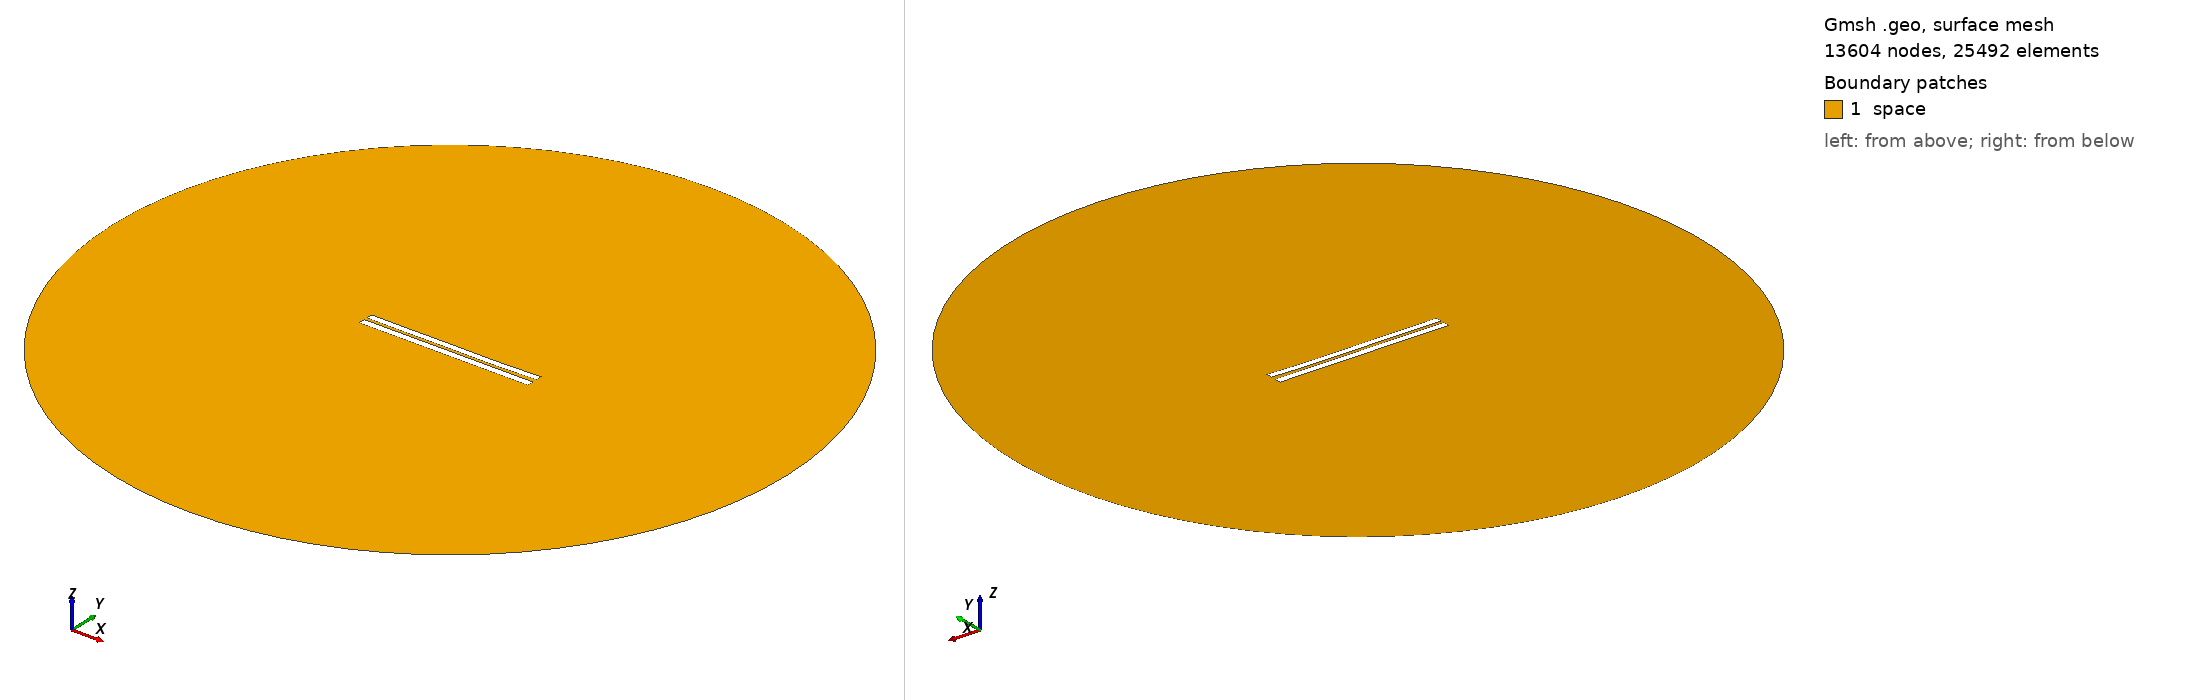

Gmsh geometry script, surface-meshed: 13604 nodes, 25492 surface elements. Boundary patches (legend numbers): 1 space. Left view from above one corner, right view from below the opposite corner. Legend entries are the model's physical surfaces. The drawing asked Gmsh for element sizes between 1% and 20% of the model's largest extent; the script's own settings can give other sizes.

=== 4142.geo (drawn) ===
//---------------------------------------
// Geometry kernel
//---------------------------------------

SetFactory("OpenCASCADE");



//---------------------------------------
// Parameters of the geometry
//---------------------------------------

// Overetch of the upper plate
overetch = 0.125;

// Distance between the plates
distance = 1.75;

// Discretization over the x axis (for the deformation)
nx = 50; 

// Length of the plate
L = 100 - overetch; 

// Number of modes
n = 4; 

// 1st mode coefficient
coeff(1) = 0.07499999999999998;
beta(1) = 0.596864 * 3.1415926535 / L;

// 2nd mode coefficient
coeff(2) = -0.15;
beta(2) = 1.49418 * 3.1415926535 / L;

// 3rd mode coefficient
coeff(3) = 0.07499999999999998;
beta(3) = 2.50025 * 3.1415926535 / L;

// 4th mode coefficient
coeff(4) = -0.075;
beta(4) = 3.49999 * 3.1415926535 / L;



//---------------------------------------
// Upper plate (deformed rectangle)
//---------------------------------------

// Coordiantes of the upper plate
xmin = -50;
xmax = 50 - overetch;

// Height of the upper plate
yheight = 4 - 2 * overetch;

// Indexes of the points
UpperID[] = {};
LowerID[] = {};
LeftID[] = {};
RightID[] = {};

// Point index
p = 1;

// Horizontal edges
For i In {1:nx}
    x = xmin + (i-1)*(xmax - xmin)/(nx-1);

    y_bottom = distance / 2 + overetch;
    For j In {1:n}
        C = (Cosh(beta(j)*L) + Cos(beta(j)*L)) / (Sinh(beta(j)*L) + Sin(beta(j)*L));
        y_bottom  = y_bottom + coeff(j) * (Cosh(beta(j)*(x+50)) - Cos(beta(j)*(x+50)) - C * (Sinh(beta(j)*(x+50)) - Sin(beta(j)*(x+50))));
    EndFor

    y_top = y_bottom + yheight;

    Point(p) = {x, y_top, 0, 1.0};
    UpperID[i] = p;
    p = p + 1;

    Point(p) = {x, y_bottom, 0, 1.0};
    LowerID[i] = p;
    p = p + 1;
EndFor

// Create point lists
UpperPts[] = {}; LowerPts[] = {};
For i In {1:nx}
  UpperPts[] += {UpperID[i]};
  LowerPts[] += {LowerID[i]};
EndFor

// Build splines
Spline(1) = {UpperPts[]};
Spline(2) = {LowerPts[]};
Line(3) = {LowerPts[nx-1], UpperPts[nx-1]};
Line(4) = {LowerPts[0], UpperPts[0]};

// Build the plane surface
Curve Loop(1) = {2, 3, -1, -4};
Plane Surface(1) = {1};



//---------------------------------------
// Lower plate (rectangle)
//---------------------------------------

// Vertices
Point(1001) = {-50, -1, 0, 1.0};
Point(1002) = { 50, -1, 0, 1.0};
Point(1003) = { 50,  -5, 0, 1.0};
Point(1004) = {-50,  -5, 0, 1.0};

// Edges
Line(5) = {1001, 1002};
Line(6) = {1002, 1003};
Line(7) = {1003, 1004};
Line(8) = {1004, 1001};

// Plane surface
Line Loop(2) = {5, 6, 7, 8};
Plane Surface(2) = {2}; 



//---------------------------------------
// Outer (fictious) boundary
//---------------------------------------

// Points
Point(1005) = {0, 0, 0};       // Center
Point(1006) = {200, 0, 0};     // Start point
Point(1007) = {0, 200, 0};     // 90 degrees
Point(1008) = {-200, 0, 0};    // 180 degrees
Point(1009) = {0, -200, 0};    // 270 degrees

// Circle arcs (each needs start, center, end)
Circle(9) = {1006, 1005, 1007};
Circle(10) = {1007, 1005, 1008};
Circle(11) = {1008, 1005, 1009};
Circle(12) = {1009, 1005, 1006};

// Plane surface for the entire domain
Curve Loop(3) = {9, 10, 11, 12};
Surface(3) = {3};

// Subtract the plates from the whole domain to obtain the actual domain where we want to solve the equations
BooleanDifference{ Surface{3}; Delete; }{ Surface{1}; Surface{2}; Delete; }




//---------------------------------------
// Transfinite Lines/Curves
//---------------------------------------

// Set the number of points on the boundaries
r = 7;

// Plates
Transfinite Curve {1, 2} = 50*r Using Progression 1;
Transfinite Curve {3, 4} = 2*r Using Progression 1;
Transfinite Line {5, 7} = 50*r Using Progression 1;
Transfinite Line {6, 8} = 2*r Using Progression 1;

// Outer boundary
Transfinite Line {9, 10, 11, 12} = 20 Using Progression 1;



//---------------------------------------
// Physical groups
//---------------------------------------                

// Physical curves (boundaries)
Physical Line("force_segment", 10) = {2};
Physical Line("upper_plate", 11) = {1, 3, 4};
Physical Line("lower_plate", 12) = {5, 6, 7, 8};
Physical Line("boundary", 20) = {9, 10, 11, 12};

// Physical Surfaces
Physical Surface("space", 30) = {3};



//---------------------------------------
// 6. Generate the Mesh
//---------------------------------------

// 2D mesh generation
Mesh 2;
